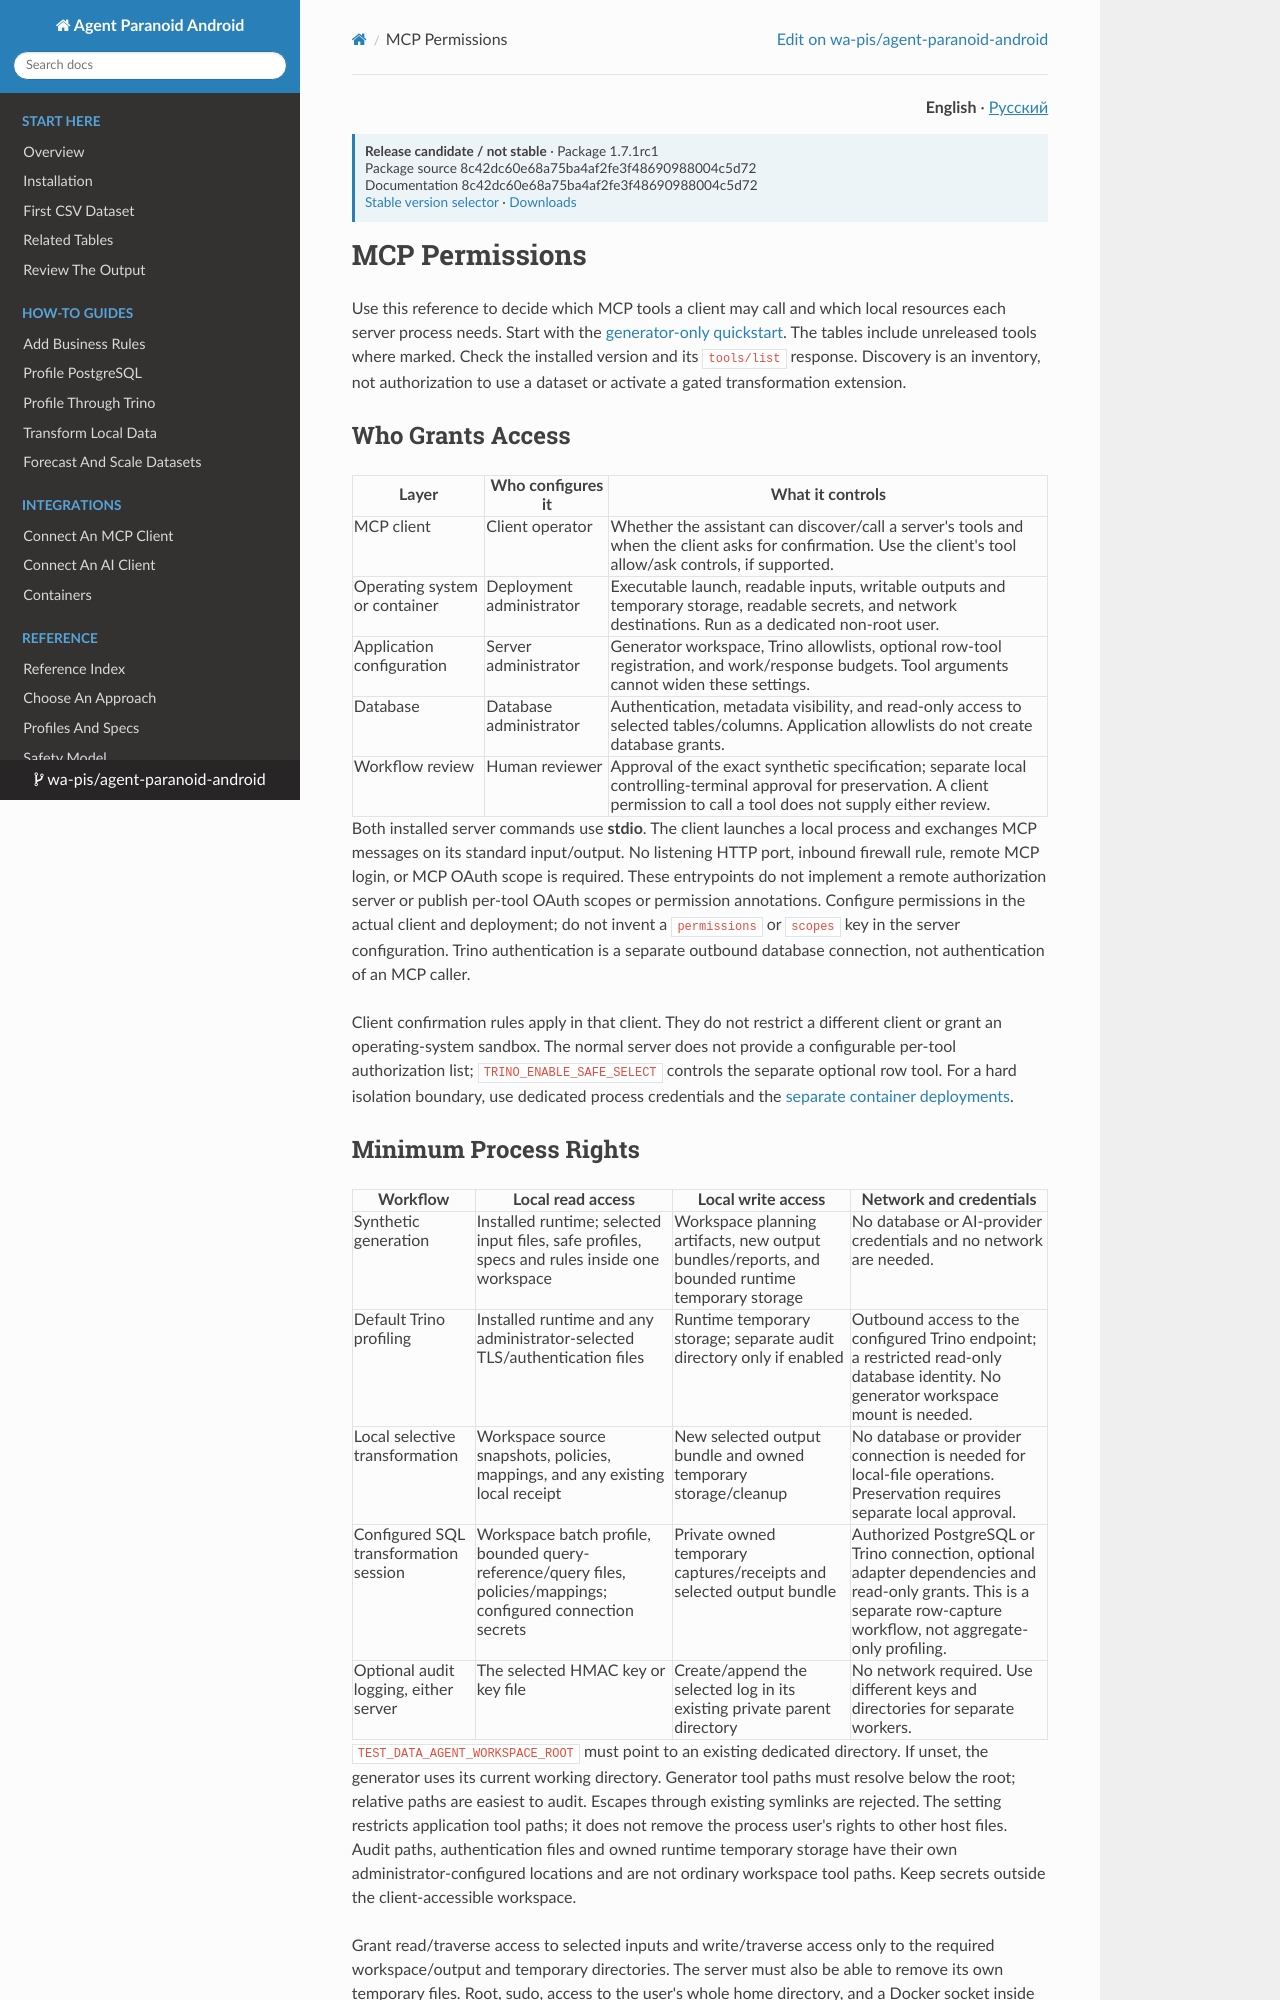

repository: wa-pis/agent-paranoid-android · page: versions/1.7.1rc1/reference/mcp-permissions/index.html · generator: mkdocs

# MCP Permissions

Use this reference to decide which MCP tools a client may call and which local
resources each server process needs. Start with the
[generator-only quickstart](../how-to/mcp.md#generator-only-quickstart).
The tables describe stable `1.8.0`. Check the installed version
and its `tools/list` response.
Discovery is an inventory, not authorization to use a dataset or activate a
gated transformation extension.

## Who Grants Access

| Layer | Who configures it | What it controls |
| --- | --- | --- |
| MCP client | Client operator | Whether the assistant can discover/call a server's tools and when the client asks for confirmation. Use the client's tool allow/ask controls, if supported. |
| Operating system or container | Deployment administrator | Executable launch, readable inputs, writable outputs and temporary storage, readable secrets, and network destinations. Run as a dedicated non-root user. |
| Application configuration | Server administrator | Generator workspace, Trino allowlists, optional row-tool registration, and work/response budgets. Tool arguments cannot widen these settings. |
| Database | Database administrator | Authentication, metadata visibility, and read-only access to selected tables/columns. Application allowlists do not create database grants. |
| Workflow review | Human reviewer | Approval of the exact synthetic specification; separate local controlling-terminal approval for preservation. A client permission to call a tool does not supply either review. |

Both installed server commands use **stdio**. The client launches a local
process and exchanges MCP messages on its standard input/output. No listening
HTTP port, inbound firewall rule, remote MCP login, or MCP OAuth scope is
required. These entrypoints do not implement a remote authorization server or
publish per-tool OAuth scopes or permission annotations. Configure permissions
in the actual client and deployment; do not invent a `permissions` or `scopes`
key in the server configuration. Trino authentication is a separate outbound
database connection, not authentication of an MCP caller.

Client confirmation rules apply in that client. They do not restrict a different
client or grant an operating-system sandbox. The normal server does not provide
a configurable per-tool authorization list; `TRINO_ENABLE_SAFE_SELECT` controls
the separate optional row tool. For a hard isolation boundary, use dedicated
process credentials and the [separate container deployments](../operations/containers.md).
